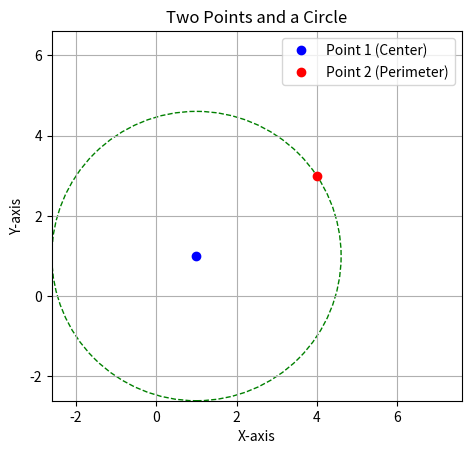

This chart was generated by the following Python code:
"""
This script was written with aid from chatGPT to plot the central positions
and the estimated position the trilateration will return.
"""
import matplotlib.pyplot as plt
import numpy as np

# Function to calculate the distance between two points
def distance(point1, point2):
    return np.sqrt((point2[0] - point1[0])**2 + (point2[1] - point1[1])**2)

# Define two points
point1 = (1, 1)
point2 = (4, 3)

# Calculate the distance between the two points (this will be the radius of the circle)
radius = distance(point1, point2)

# Create a figure and axis
fig, ax = plt.subplots()

# Plot the first point
ax.plot(point1[0], point1[1], 'bo', label='Point 1 (Center)')

# Plot the second point
ax.plot(point2[0], point2[1], 'ro', label='Point 2 (Perimeter)')

# Create the circle with center at point1 and radius equal to the distance between point1 and point2
circle = plt.Circle(point1, radius, color='g', fill=False, linestyle='--')

# Add the circle to the plot
ax.add_artist(circle)

# Set the aspect ratio of the plot to be equal, so the circle isn't distorted
ax.set_aspect('equal', 'box')

# Add grid, labels, and title
plt.grid(True)
plt.xlabel('X-axis')
plt.ylabel('Y-axis')
plt.title('Two Points and a Circle')

# Add a legend
plt.legend()

# Set limits for the plot to ensure the entire circle and points are visible
ax.set_xlim(min(point1[0], point2[0]) - radius, max(point1[0], point2[0]) + radius)
ax.set_ylim(min(point1[1], point2[1]) - radius, max(point1[1], point2[1]) + radius)

# Show the plot
plt.show()
